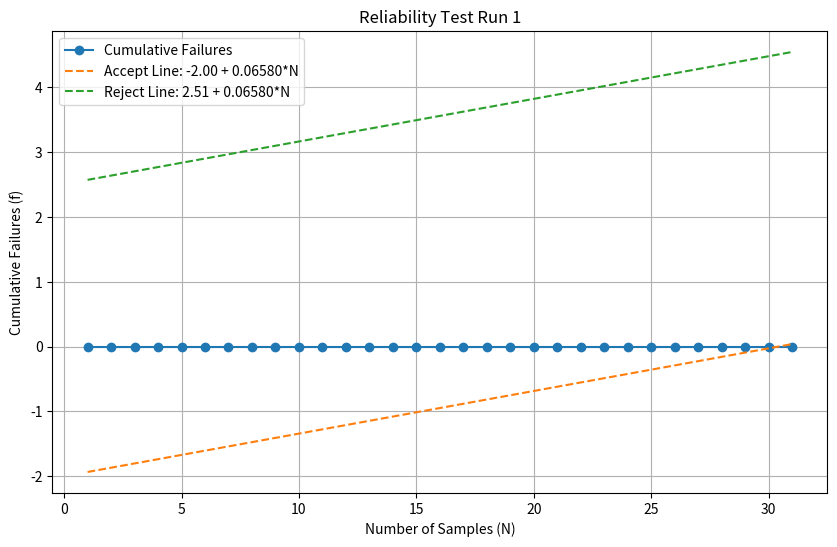
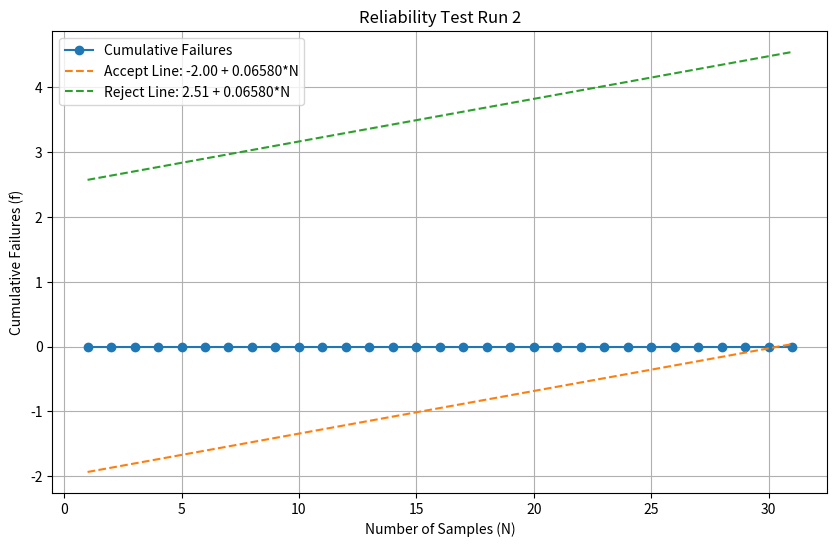
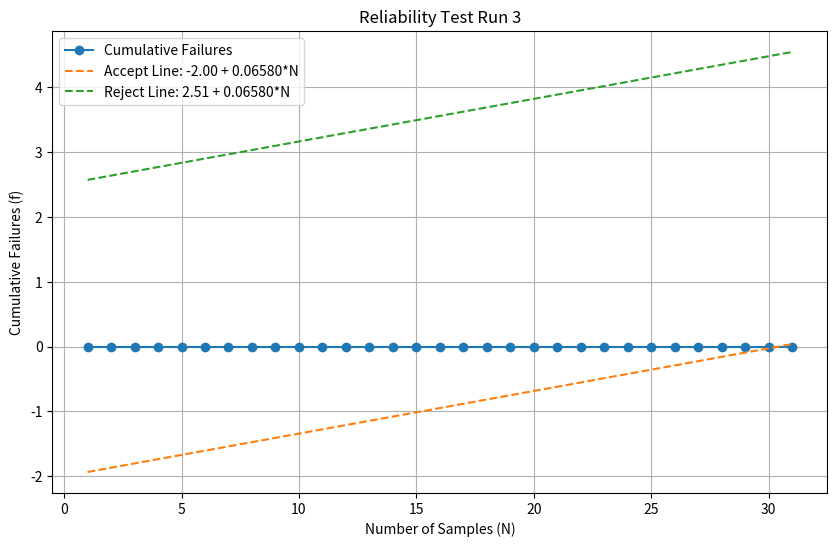
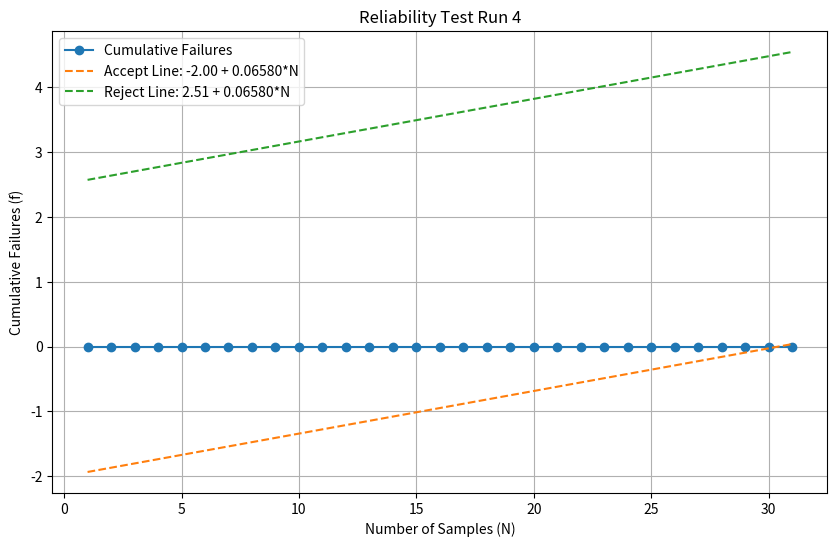
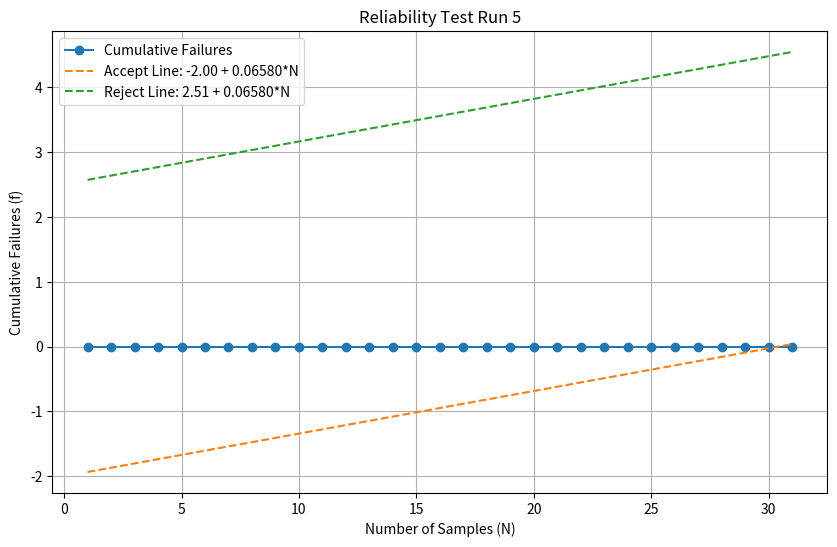
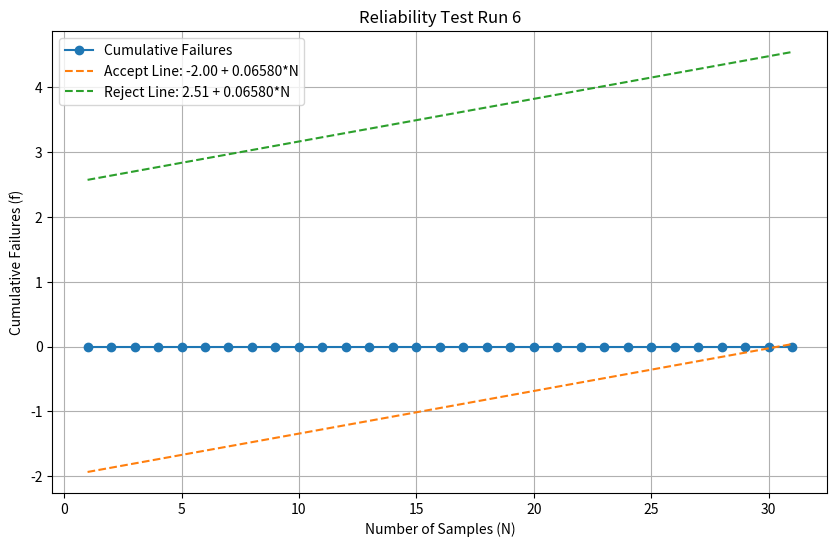
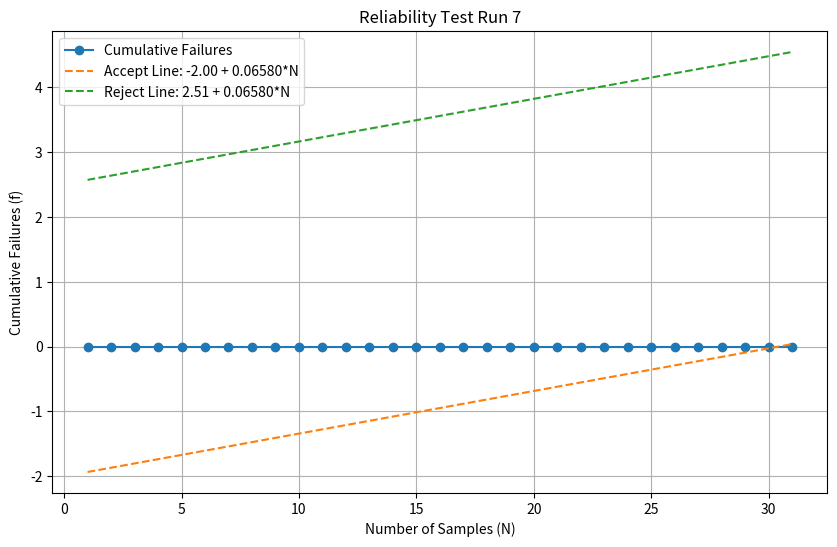
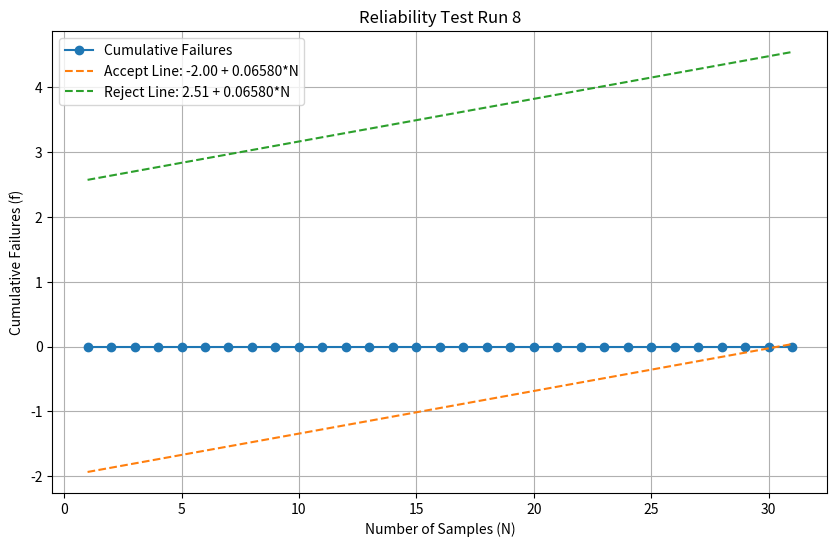
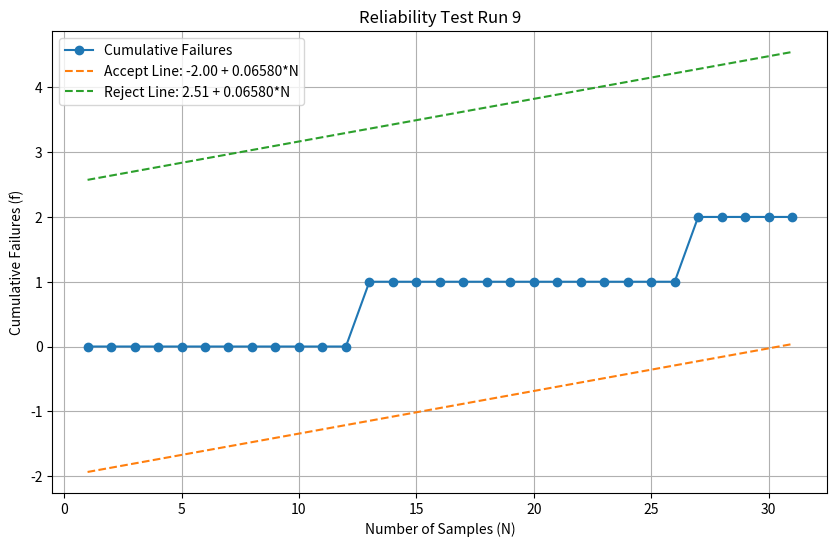
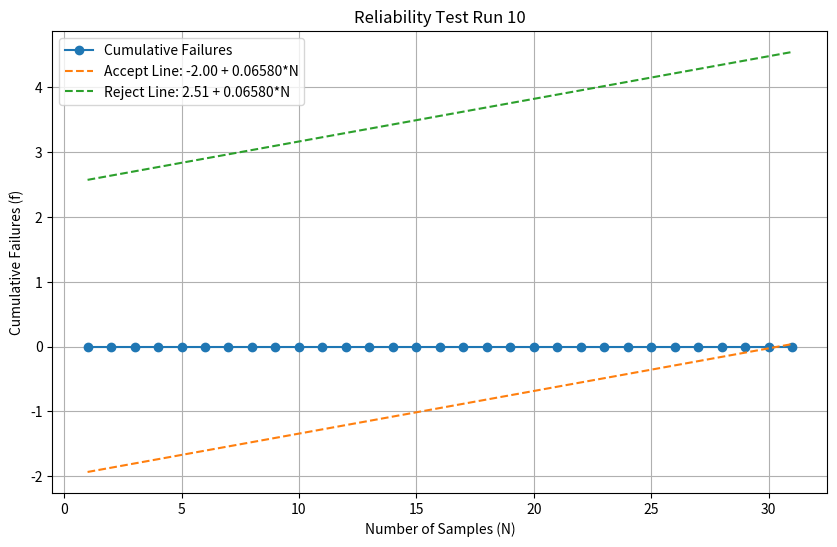
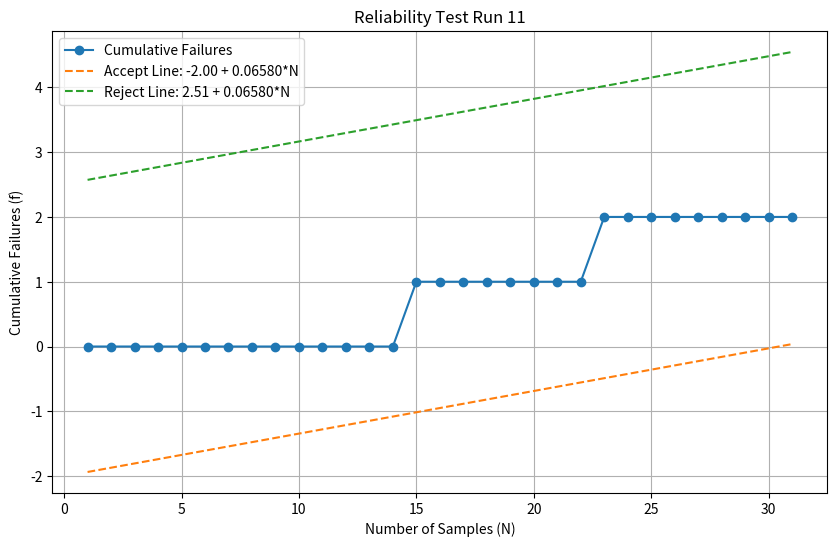
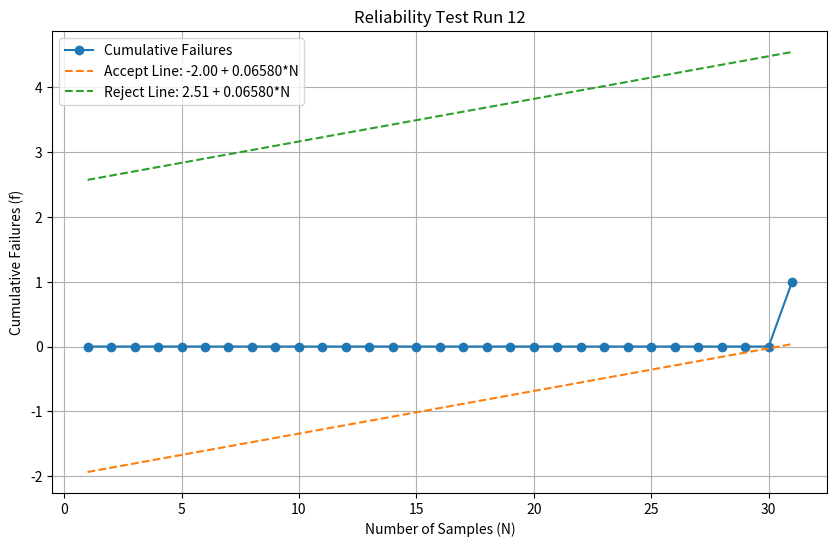
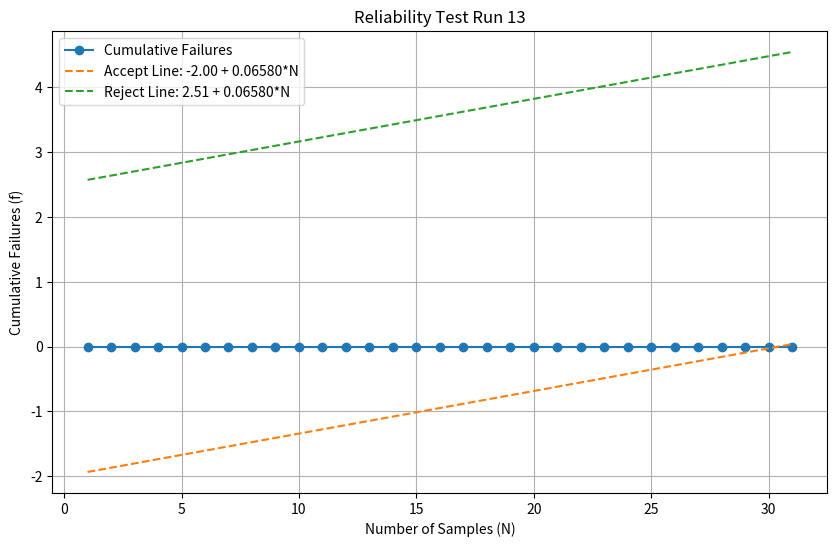
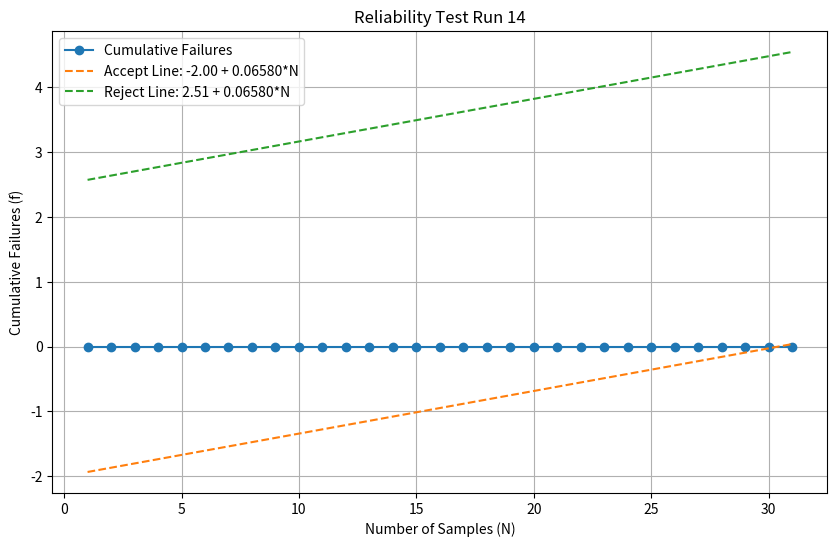
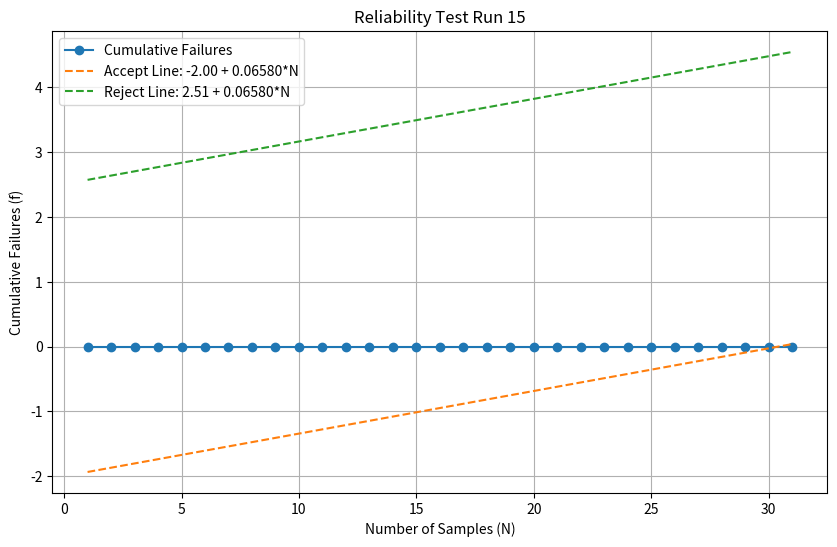
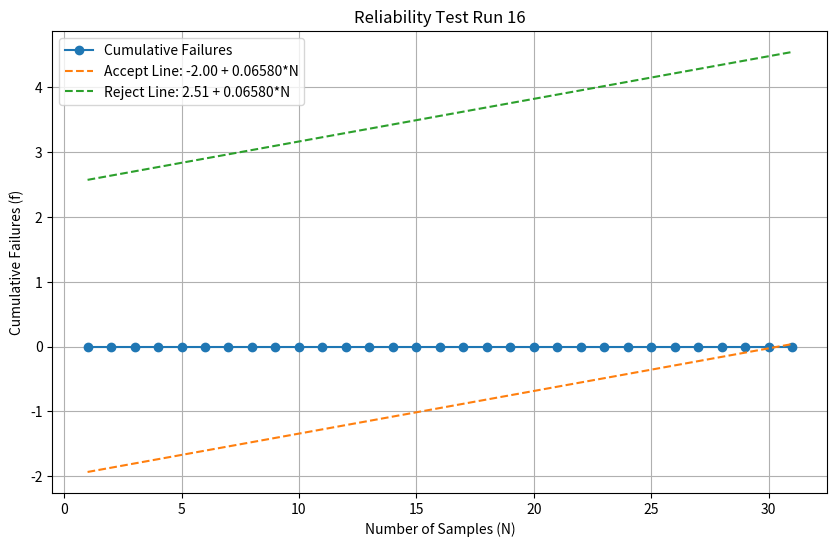

These figures' Python source, in order:
import numpy as np
import pandas as pd
from dataclasses import dataclass
from typing import List, Tuple, Dict
import matplotlib.pyplot as plt

@dataclass
class TestParameters:
    """Class to hold configurable test parameters"""
    shape_fm1: float = 2.25  # Weibull shape parameter for Failure Mode 1
    shape_fm2: float = 2.5   # Weibull shape parameter for Failure Mode 2
    scale_fm1: float = 4253.54  # Scale at 7V from your document
    scale_fm2: float = 3938.02  # Scale at 7V from your document
    mission_time: float = 419   # Accelerated mission time
    min_reliability: float = 0.91
    r_u: float = 0.96  # Upper reliability
    r_l: float = 0.9   # Lower reliability
    h0: float = -2.002485457  # Accept line intercept
    h1: float = 2.506600517   # Reject line intercept
    s: float = 0.06579995544  # Slope for both lines

class ReliabilityTest:
    """Class for conducting reliability testing with Weibull distributions"""
    def __init__(self, params: TestParameters):
        self.params = params
        self.results = []

    def weibull_random(self, shape: float, scale: float) -> float:
        """Generate a Weibull random variable"""
        return scale * (-np.log(1 - np.random.random())) ** (1 / shape)

    def run_single_test(self, max_samples: int) -> Dict:
        """Run a single test iteration"""
        data = {
            'S.No': [],
            'F1': [],
            'F2': [],
            'TTF1': [],
            'TTF2': [],
            'System Failure TTF': [],
            'Failed': [],
            'Cumulative Failures': [],
            'ALf': [],
            'RLf': [],
            'Decision': []
        }
        
        cumulative_failures = 0
        for i in range(1, max_samples + 1):
            # Generate failure times for both failure modes
            f1 = np.random.random()
            f2 = np.random.random()
            ttf1 = self.weibull_random(self.params.shape_fm1, self.params.scale_fm1)
            ttf2 = self.weibull_random(self.params.shape_fm2, self.params.scale_fm2)
            system_ttf = min(ttf1, ttf2)
            
            # Check if system failed within mission time
            failed = system_ttf < self.params.mission_time
            if failed:
                cumulative_failures += 1
            
            # Calculate accept/reject lines
            alf = self.params.h0 + self.params.s * i
            rlf = self.params.h1 + self.params.s * i
            
            # Decision logic
            decision = 'Indecisive'
            if alf >= 0:
                decision = 'Accept'
            elif rlf <= cumulative_failures:
                decision = 'Reject'
            
            # Store results
            data['S.No'].append(i)
            data['F1'].append(f1)
            data['F2'].append(f2)
            data['TTF1'].append(ttf1)
            data['TTF2'].append(ttf2)
            data['System Failure TTF'].append(system_ttf)
            data['Failed'].append('Yes' if failed else 'No')
            data['Cumulative Failures'].append(cumulative_failures)
            data['ALf'].append(alf)
            data['RLf'].append(rlf)
            data['Decision'].append(decision)
            
            if decision in ['Accept', 'Reject']:
                break
                
        return data

    def run_multiple_tests(self, num_runs: int, max_samples: int) -> pd.DataFrame:
        """Run multiple test iterations and return results as DataFrame"""
        summary_data = []
        
        for run in range(1, num_runs + 1):
            test_result = self.run_single_test(max_samples)
            self.results.append(test_result)
            
            # Summary for this run
            sample_size = len(test_result['S.No'])
            final_decision = test_result['Decision'][-1]
            percentage = self.params.r_u if final_decision == 'Accept' else self.params.r_l
            
            summary_data.append({
                'Run No': run,
                'Sample Size': sample_size,
                'Result': final_decision,
                '%age Demonstrated': percentage
            })
            
            # Optional: Plot for this run
            self.plot_test(test_result, run)
            
        return pd.DataFrame(summary_data)

    def plot_test(self, test_result: Dict, run_number: int):
        """Plot cumulative failures with accept/reject lines"""
        x_values = test_result['S.No']
        y_values = test_result['Cumulative Failures']
        alf_values = test_result['ALf']
        rlf_values = test_result['RLf']
        
        plt.figure(figsize=(10, 6))
        plt.plot(x_values, y_values, marker='o', linestyle='-', label='Cumulative Failures')
        plt.plot(x_values, alf_values, linestyle='--', label=f'Accept Line: {self.params.h0:.2f} + {self.params.s:.5f}*N')
        plt.plot(x_values, rlf_values, linestyle='--', label=f'Reject Line: {self.params.h1:.2f} + {self.params.s:.5f}*N')
        
        plt.xlabel('Number of Samples (N)')
        plt.ylabel('Cumulative Failures (f)')
        plt.title(f'Reliability Test Run {run_number}')
        plt.legend()
        plt.grid(True)
        plt.show()

def main():
    # Configure test parameters
    params = TestParameters(
        shape_fm1=2.25,
        shape_fm2=2.5,
        scale_fm1=4253.54,  # 7V stress level from your document
        scale_fm2=3938.02,  # 7V stress level from your document
        mission_time=419,
        min_reliability=0.91,
        r_u=0.96,
        r_l=0.9,
        h0=-2.002485457,
        h1=2.506600517,
        s=0.06579995544
    )
    
    # Initialize test
    test = ReliabilityTest(params)
    
    # Run multiple tests
    num_runs = 50
    max_samples = 100
    results_df = test.run_multiple_tests(num_runs, max_samples)
    
    # Print summary
    print("\nTest Parameters:")
    print(f"Shape FM1: {params.shape_fm1}, Scale FM1: {params.scale_fm1}")
    print(f"Shape FM2: {params.shape_fm2}, Scale FM2: {params.scale_fm2}")
    print(f"Mission Time: {params.mission_time} cycles")
    print(f"Minimum Reliability: {params.min_reliability}")
    print(f"Accept Line: ALf = {params.h0} + {params.s}*N")
    print(f"Reject Line: RLf = {params.h1} + {params.s}*N")
    
    print("\nTest Results Summary:")
    print(results_df.to_string(index=False))
    print(f"\nAverage Sample Size: {results_df['Sample Size'].mean():.2f}")
    
    # Save detailed results for first run
    detailed_df = pd.DataFrame(test.results[0])
    detailed_df.to_csv('detailed_test_results_run1.csv', index=False)

if __name__ == "__main__":
    main()